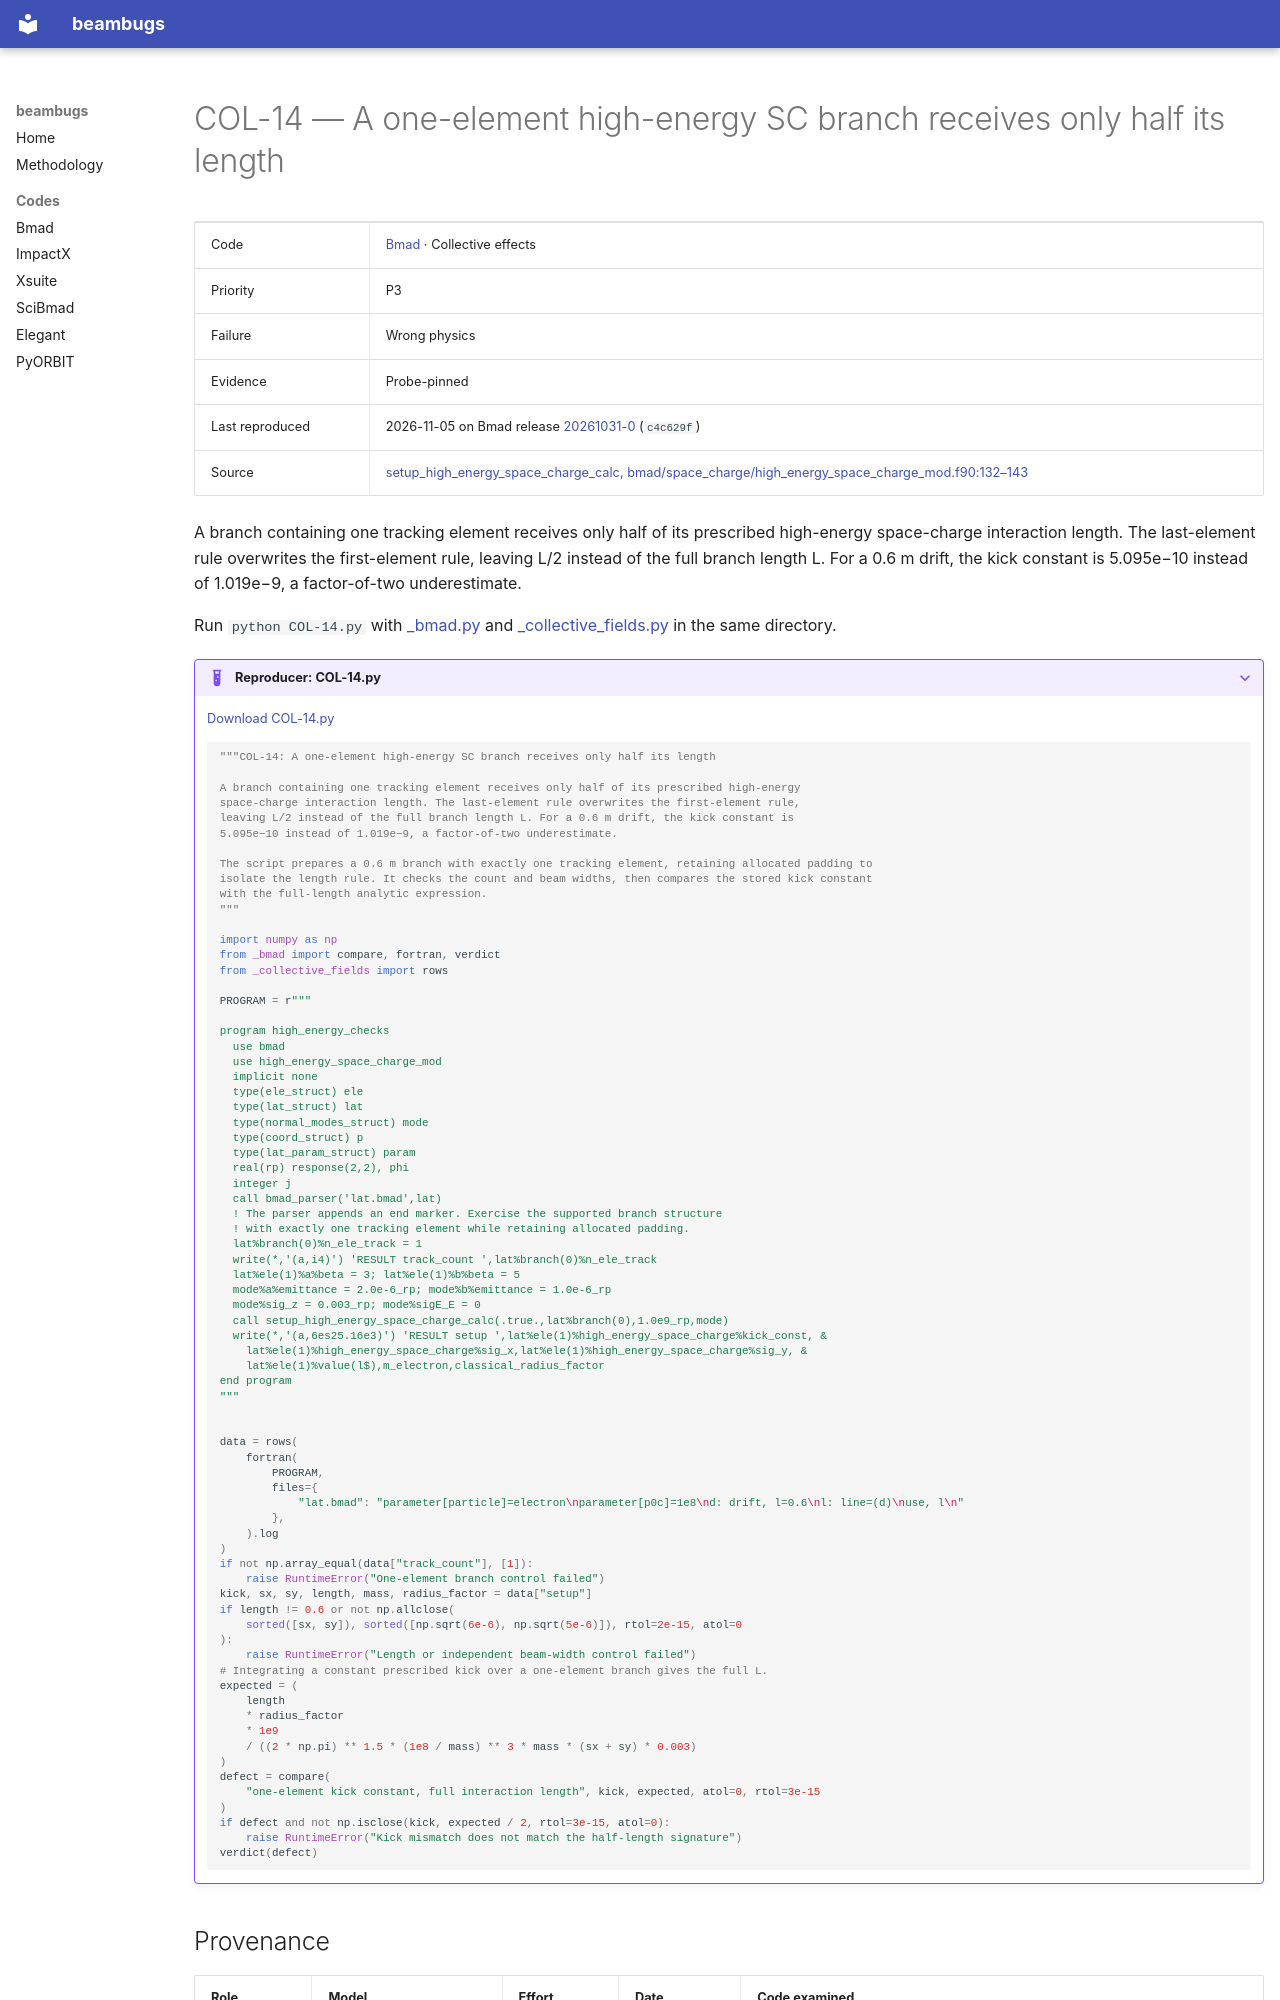

repository: nikitakuklev/beambugs · page: bmad/COL-14/index.html · generator: mkdocs

---
title: "COL-14: A one-element high-energy SC branch receives only half its length"
hide:
  - toc
---

# COL-14 — A one-element high-energy SC branch receives only half its length

| | |
|---|---|
| Code | [Bmad](../index.md) · Collective effects |
| Priority | P3 |
| Failure | Wrong physics |
| Evidence | Probe-pinned |
| Last reproduced | 2026-11-05 on Bmad release [20261031-0](https://github.com/bmad-sim/bmad-ecosystem/tree/20261031-0) (`c4c629f`) |
| Source | [setup_high_energy_space_charge_calc, bmad/space_charge/high_energy_space_charge_mod.f90:132–143](https://github.com/bmad-sim/bmad-ecosystem/blob/c4c629fc9071d3a56cb1ba5bc714baba65e9c5d3/bmad/space_charge/high_energy_space_charge_mod.f90#L132-L143) |

A branch containing one tracking element receives only half of its prescribed high-energy space-charge interaction length. The last-element rule overwrites the first-element rule, leaving L/2 instead of the full branch length L. For a 0.6 m drift, the kick constant is 5.095e−10 instead of 1.019e−9, a factor-of-two underestimate.

Run `python COL-14.py` with [_bmad.py](../helpers/_bmad.py) and [_collective_fields.py](../helpers/_collective_fields.py) in the same directory.

??? example "Reproducer: COL-14.py"

    [Download COL-14.py](COL-14.py)

    ```python
    """COL-14: A one-element high-energy SC branch receives only half its length

    A branch containing one tracking element receives only half of its prescribed high-energy
    space-charge interaction length. The last-element rule overwrites the first-element rule,
    leaving L/2 instead of the full branch length L. For a 0.6 m drift, the kick constant is
    5.095e−10 instead of 1.019e−9, a factor-of-two underestimate.

    The script prepares a 0.6 m branch with exactly one tracking element, retaining allocated padding to
    isolate the length rule. It checks the count and beam widths, then compares the stored kick constant
    with the full-length analytic expression.
    """

    import numpy as np
    from _bmad import compare, fortran, verdict
    from _collective_fields import rows

    PROGRAM = r"""

    program high_energy_checks
      use bmad
      use high_energy_space_charge_mod
      implicit none
      type(ele_struct) ele
      type(lat_struct) lat
      type(normal_modes_struct) mode
      type(coord_struct) p
      type(lat_param_struct) param
      real(rp) response(2,2), phi
      integer j
      call bmad_parser('lat.bmad',lat)
      ! The parser appends an end marker. Exercise the supported branch structure
      ! with exactly one tracking element while retaining allocated padding.
      lat%branch(0)%n_ele_track = 1
      write(*,'(a,i4)') 'RESULT track_count ',lat%branch(0)%n_ele_track
      lat%ele(1)%a%beta = 3; lat%ele(1)%b%beta = 5
      mode%a%emittance = 2.0e-6_rp; mode%b%emittance = 1.0e-6_rp
      mode%sig_z = 0.003_rp; mode%sigE_E = 0
      call setup_high_energy_space_charge_calc(.true.,lat%branch(0),1.0e9_rp,mode)
      write(*,'(a,6es25.16e3)') 'RESULT setup ',lat%ele(1)%high_energy_space_charge%kick_const, &
        lat%ele(1)%high_energy_space_charge%sig_x,lat%ele(1)%high_energy_space_charge%sig_y, &
        lat%ele(1)%value(l$),m_electron,classical_radius_factor
    end program
    """


    data = rows(
        fortran(
            PROGRAM,
            files={
                "lat.bmad": "parameter[particle]=electron\nparameter[p0c]=1e8\nd: drift, l=0.6\nl: line=(d)\nuse, l\n"
            },
        ).log
    )
    if not np.array_equal(data["track_count"], [1]):
        raise RuntimeError("One-element branch control failed")
    kick, sx, sy, length, mass, radius_factor = data["setup"]
    if length != 0.6 or not np.allclose(
        sorted([sx, sy]), sorted([np.sqrt(6e-6), np.sqrt(5e-6)]), rtol=2e-15, atol=0
    ):
        raise RuntimeError("Length or independent beam-width control failed")
    # Integrating a constant prescribed kick over a one-element branch gives the full L.
    expected = (
        length
        * radius_factor
        * 1e9
        / ((2 * np.pi) ** 1.5 * (1e8 / mass) ** 3 * mass * (sx + sy) * 0.003)
    )
    defect = compare(
        "one-element kick constant, full interaction length", kick, expected, atol=0, rtol=3e-15
    )
    if defect and not np.isclose(kick, expected / 2, rtol=3e-15, atol=0):
        raise RuntimeError("Kick mismatch does not match the half-length signature")
    verdict(defect)

    ```
